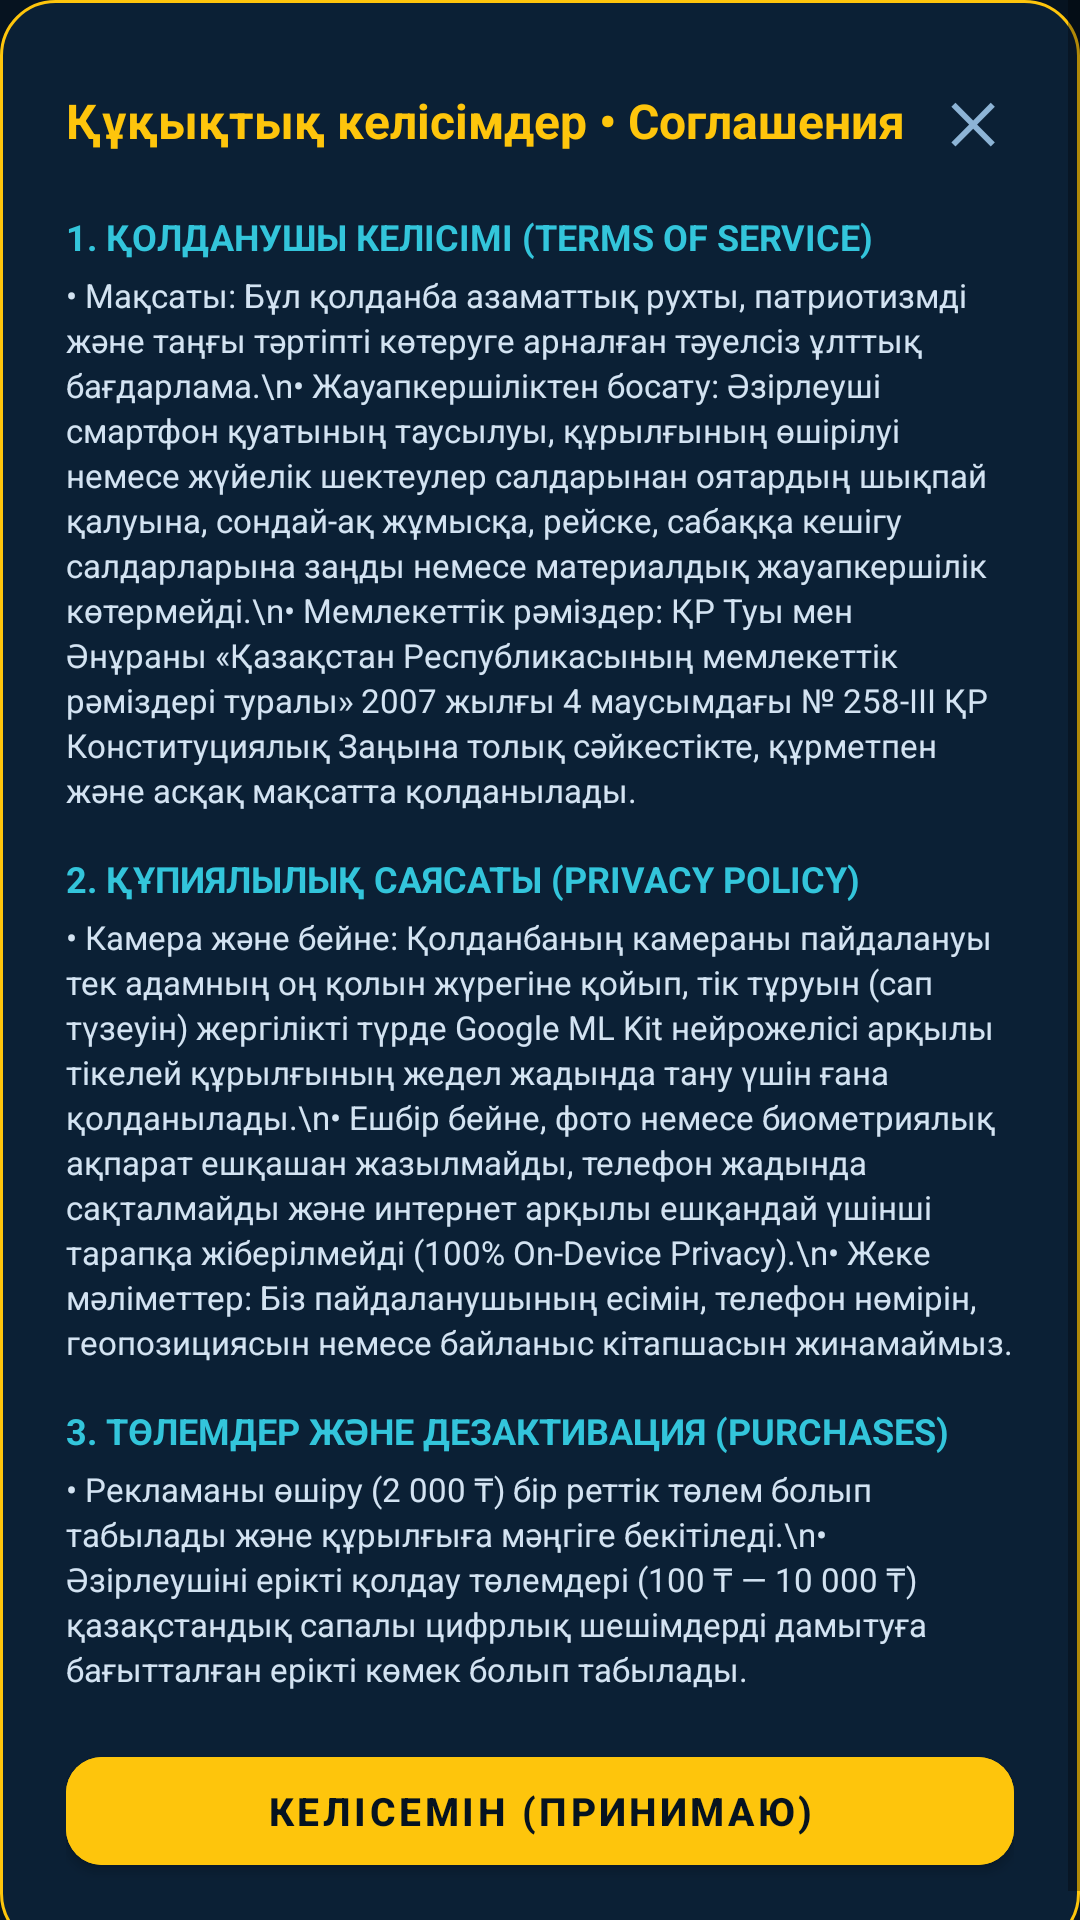

Here is an Android app screen rendered from its layout file. Give the layout XML and the strings, colors and styles it references.
<!-- AndroidManifest.xml: application theme Theme.PatrioticAlarm -->
<!-- res/layout/dialog_legal_agreements.xml -->
<?xml version="1.0" encoding="utf-8"?>
<ScrollView xmlns:android="http://schemas.android.com/apk/res/android"
    xmlns:app="http://schemas.android.com/apk/res-auto"
    android:layout_width="match_parent"
    android:layout_height="wrap_content"
    android:fillViewport="true">

    <LinearLayout
        android:layout_width="match_parent"
        android:layout_height="wrap_content"
        android:background="@drawable/bg_dialog_kazakh"
        android:orientation="vertical"
        android:padding="22dp">

        <LinearLayout
            android:layout_width="match_parent"
            android:layout_height="wrap_content"
            android:gravity="center_vertical"
            android:orientation="horizontal">

            <TextView
                android:layout_width="0dp"
                android:layout_height="wrap_content"
                android:layout_weight="1"
                android:text="Құқықтық келісімдер • Соглашения"
                android:textColor="#FEC50C"
                android:textSize="16sp"
                android:textStyle="bold" />

            <TextView
                android:id="@+id/btn_close_legal"
                android:layout_width="wrap_content"
                android:layout_height="wrap_content"
                android:clickable="true"
                android:focusable="true"
                android:padding="6dp"
                android:text="✕"
                android:textColor="#8DB4D6"
                android:textSize="18sp"
                android:textStyle="bold" />
        </LinearLayout>

        
        <TextView
            android:layout_width="match_parent"
            android:layout_height="wrap_content"
            android:layout_marginTop="12dp"
            android:text="1. ҚОЛДАНУШЫ КЕЛІСІМІ (TERMS OF SERVICE)"
            android:textColor="#33C5DB"
            android:textSize="12sp"
            android:textStyle="bold" />

        <TextView
            android:layout_width="match_parent"
            android:layout_height="wrap_content"
            android:layout_marginTop="4dp"
            android:lineSpacingExtra="2dp"
            android:text="• Мақсаты: Бұл қолданба азаматтық рухты, патриотизмді және таңғы тәртіпті көтеруге арналған тәуелсіз ұлттық бағдарлама.\n• Жауапкершіліктен босату: Әзірлеуші смартфон қуатының таусылуы, құрылғының өшірілуі немесе жүйелік шектеулер салдарынан оятардың шықпай қалуына, сондай-ақ жұмысқа, рейске, сабаққа кешігу салдарларына заңды немесе материалдық жауапкершілік көтермейді.\n• Мемлекеттік рәміздер: ҚР Туы мен Әнұраны «Қазақстан Республикасының мемлекеттік рәміздері туралы» 2007 жылғы 4 маусымдағы № 258-III ҚР Конституциялық Заңына толық сәйкестікте, құрметпен және асқақ мақсатта қолданылады."
            android:textColor="#D3E3F2"
            android:textSize="11sp" />

        
        <TextView
            android:layout_width="match_parent"
            android:layout_height="wrap_content"
            android:layout_marginTop="14dp"
            android:text="2. ҚҰПИЯЛЫЛЫҚ САЯСАТЫ (PRIVACY POLICY)"
            android:textColor="#33C5DB"
            android:textSize="12sp"
            android:textStyle="bold" />

        <TextView
            android:layout_width="match_parent"
            android:layout_height="wrap_content"
            android:layout_marginTop="4dp"
            android:lineSpacingExtra="2dp"
            android:text="• Камера және бейне: Қолданбаның камераны пайдалануы тек адамның оң қолын жүрегіне қойып, тік тұруын (сап түзеуін) жергілікті түрде Google ML Kit нейрожелісі арқылы тікелей құрылғының жедел жадында тану үшін ғана қолданылады.\n• Ешбір бейне, фото немесе биометриялық ақпарат ешқашан жазылмайды, телефон жадында сақталмайды және интернет арқылы ешқандай үшінші тарапқа жіберілмейді (100% On-Device Privacy).\n• Жеке мәліметтер: Біз пайдаланушының есімін, телефон нөмірін, геопозициясын немесе байланыс кітапшасын жинамаймыз."
            android:textColor="#D3E3F2"
            android:textSize="11sp" />

        
        <TextView
            android:layout_width="match_parent"
            android:layout_height="wrap_content"
            android:layout_marginTop="14dp"
            android:text="3. ТӨЛЕМДЕР ЖӘНЕ ДЕЗАКТИВАЦИЯ (PURCHASES)"
            android:textColor="#33C5DB"
            android:textSize="12sp"
            android:textStyle="bold" />

        <TextView
            android:layout_width="match_parent"
            android:layout_height="wrap_content"
            android:layout_marginTop="4dp"
            android:lineSpacingExtra="2dp"
            android:text="• Рекламаны өшіру (2 000 ₸) бір реттік төлем болып табылады және құрылғыға мәңгіге бекітіледі.\n• Әзірлеушіні ерікті қолдау төлемдері (100 ₸ — 10 000 ₸) қазақстандық сапалы цифрлық шешімдерді дамытуға бағытталған ерікті көмек болып табылады."
            android:textColor="#D3E3F2"
            android:textSize="11sp" />

        <com.google.android.material.button.MaterialButton
            android:id="@+id/btn_accept_legal"
            android:layout_width="match_parent"
            android:layout_height="48dp"
            android:layout_marginTop="16dp"
            android:backgroundTint="@color/kz_gold"
            android:text="Келісемін (Принимаю)"
            android:textColor="#061320"
            android:textSize="13sp"
            android:textStyle="bold"
            app:cornerRadius="12dp" />
    </LinearLayout>
</ScrollView>
<!-- resources referenced by this layout -->
<resources>
  <color name="kz_gold">#FEC50C</color>
  <!-- drawable bg_dialog_kazakh (drawable) -->
  <?xml version="1.0" encoding="utf-8"?>
  <shape xmlns:android="http://schemas.android.com/apk/res/android"
      android:shape="rectangle">
      <solid android:color="#0B2035" />
      <corners android:radius="18dp" />
      <stroke
          android:width="1dp"
          android:color="#FEC50C" />
  </shape>
  <style name="Theme.PatrioticAlarm" parent="Theme.MaterialComponents.DayNight.NoActionBar">
          
          <item name="colorPrimary">@color/kz_sky_blue</item>
          <item name="colorPrimaryVariant">@color/kz_sky_blue_dark</item>
          <item name="colorOnPrimary">#FFFFFF</item>
          
          
          <item name="colorSecondary">@color/kz_gold</item>
          <item name="colorSecondaryVariant">@color/kz_gold_dark</item>
          <item name="colorOnSecondary">#071A2C</item>
          
          
          <item name="android:colorBackground">@color/kz_navy_bg</item>
          <item name="colorSurface">@color/kz_navy_surface</item>
          <item name="colorOnSurface">#FFFFFF</item>
          
          
          <item name="android:statusBarColor">@color/kz_navy_bg</item>
          <item name="android:navigationBarColor">@color/kz_navy_bg</item>
          <item name="android:windowLightStatusBar">false</item>
      </style>
  <color name="kz_sky_blue">#00AFCA</color>
  <color name="kz_sky_blue_dark">#00869C</color>
  <color name="kz_gold_dark">#D4A000</color>
  <color name="kz_navy_bg">#061320</color>
  <color name="kz_navy_surface">#0B2035</color>
</resources>
